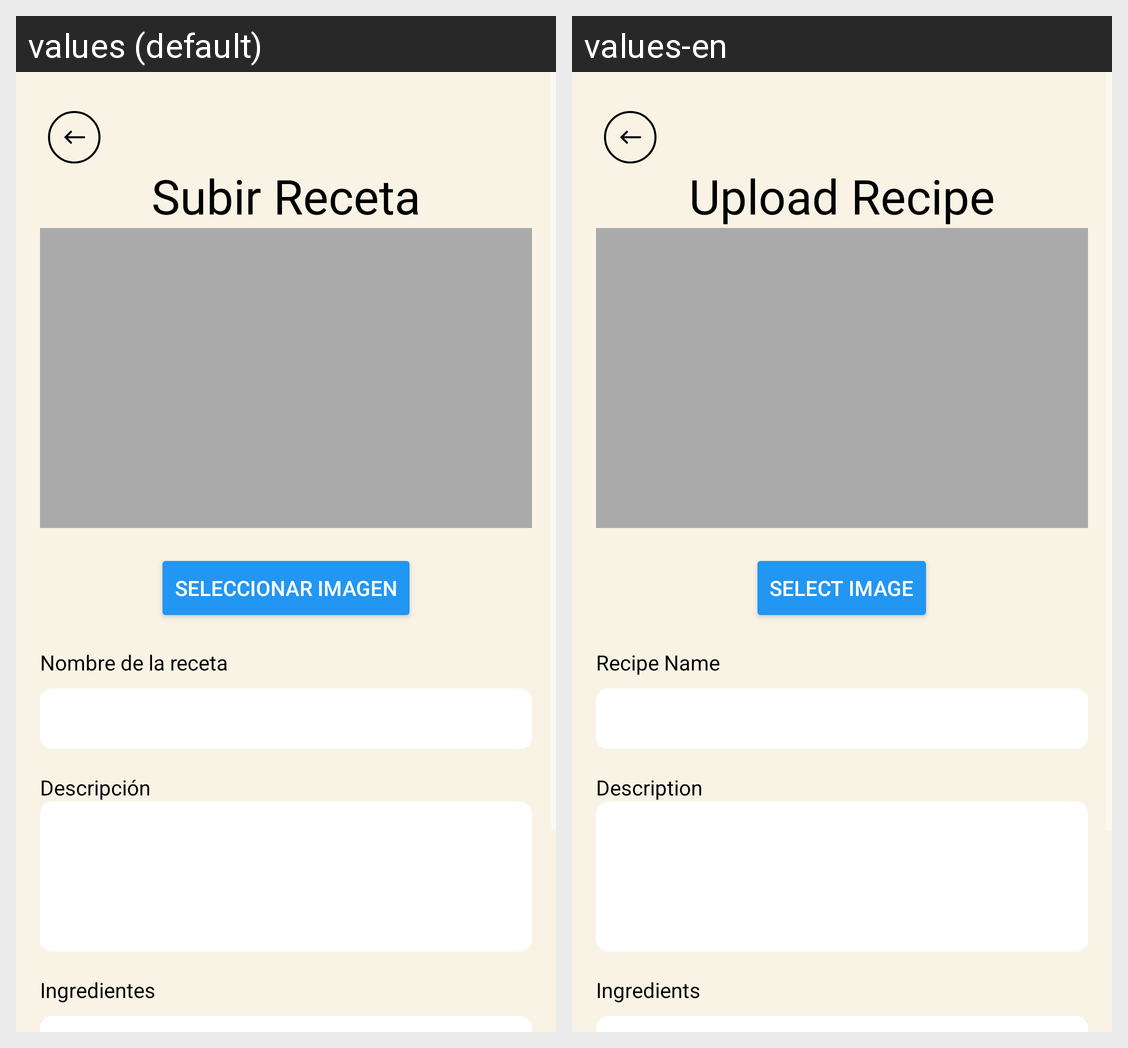

The Android screen above is rendered under two locales of the same app. Produce the string resources it draws, with the default and per-locale values.
Android screen res/layout/activity_subir_recetas.xml rendered under 2 locales, left to right: values (default), values-en. Device: Nexus 5 (rendered at 1080×1920; each locale shown at half size, 540×960, under a caption strip naming it); theme Theme.LetsCook.
Strings drawn on this screen, with the default value and each locale's value (text and hints the layout hard-codes, and strings that could not be matched under every locale, appear in the picture but are not listed):

subir_receta
  values: Subir Receta
  values-en: Upload Recipe

seleccionar_imagen
  values: Seleccionar Imagen
  values-en: Select Image

nombre_receta
  values: Nombre de la receta
  values-en: Recipe Name

descripcion
  values: Descripción
  values-en: Description

ingredientes
  values: Ingredientes
  values-en: Ingredients

subir_receta_btn
  values: Subir Receta
  values-en: Upload Recipe
